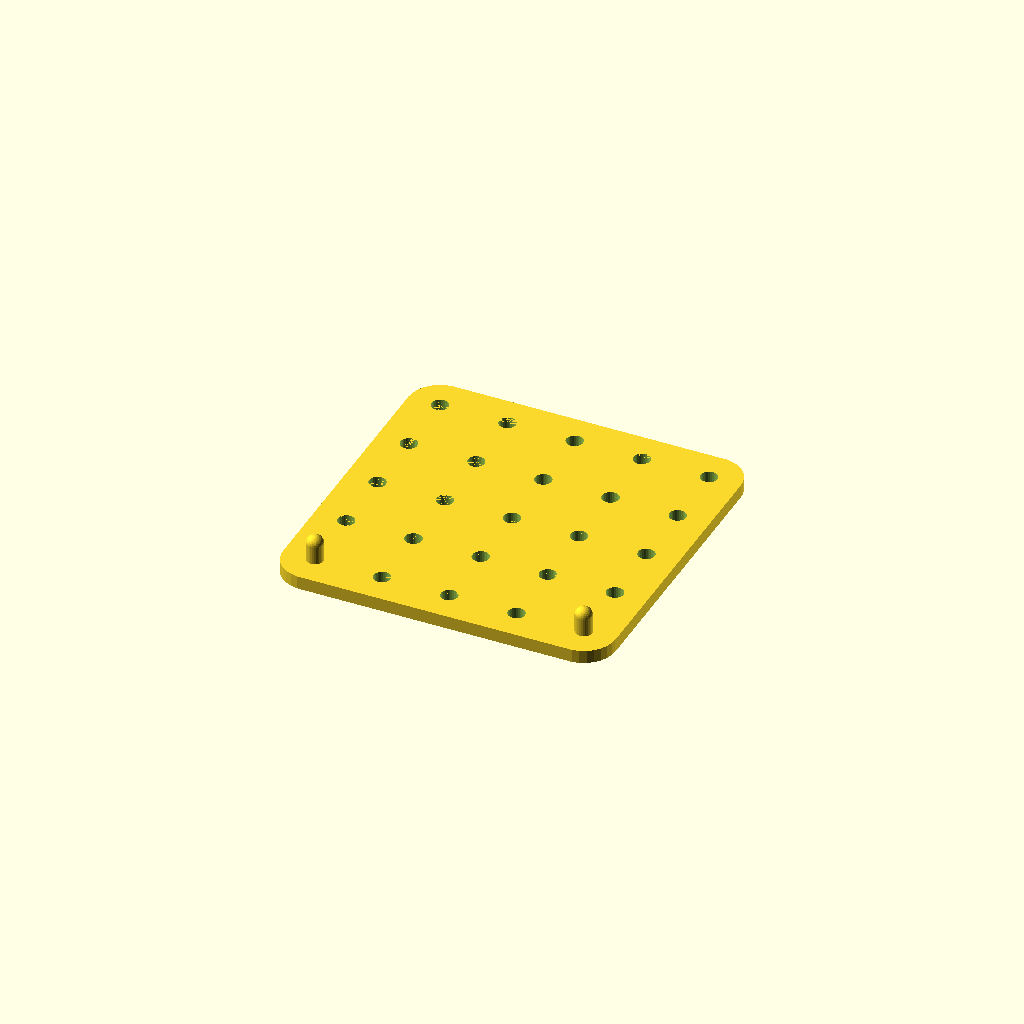
Cell 1 — every parameter at its default value.
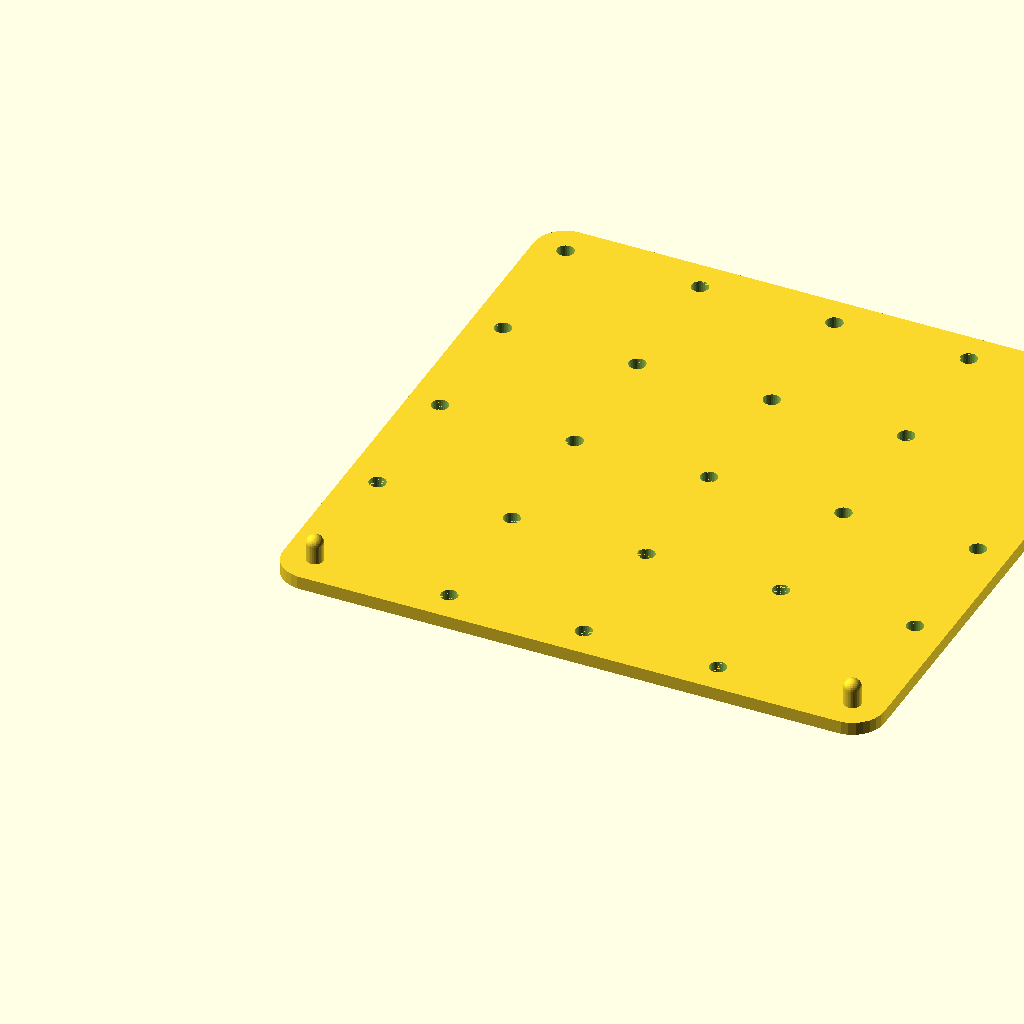
Cell 2 — hole_spacing set to 50.8, the other parameters unchanged.
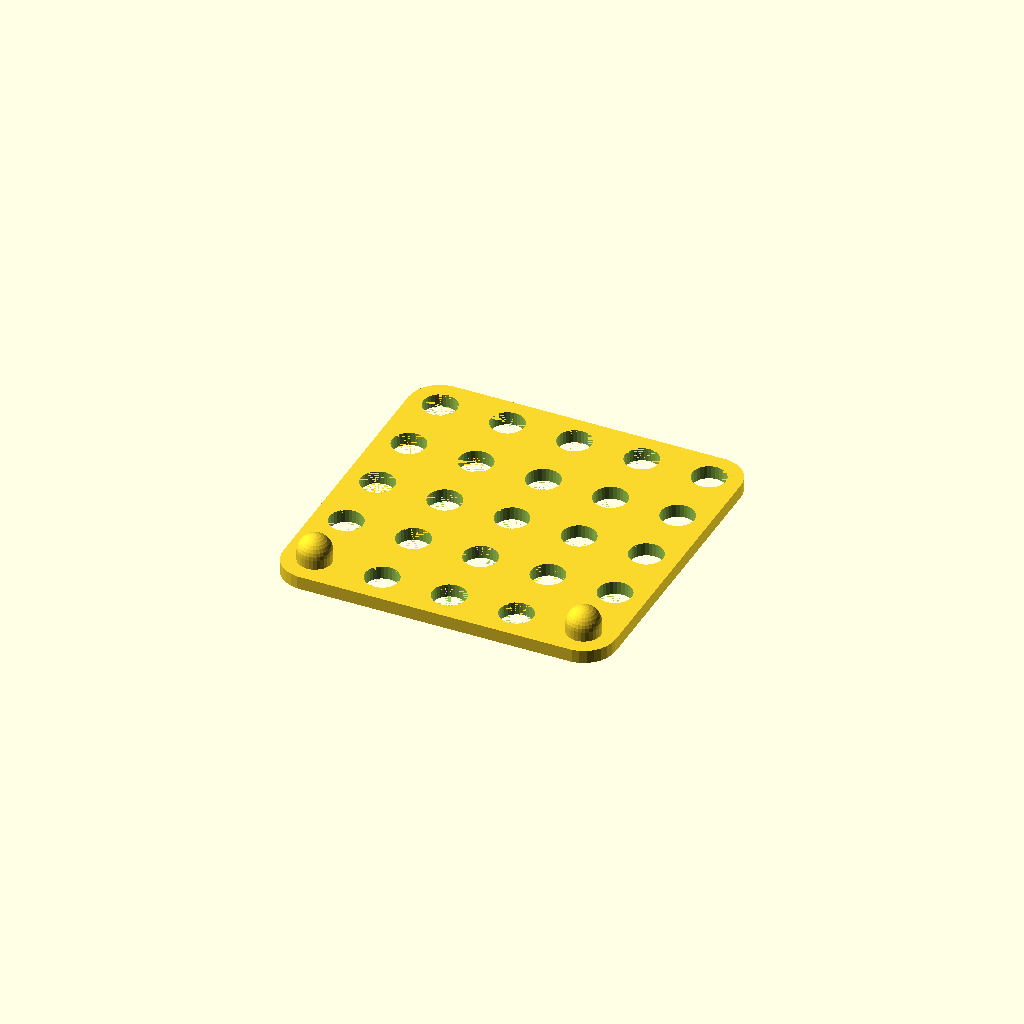
Cell 3 — hole_size set to 12.7, the other parameters unchanged.
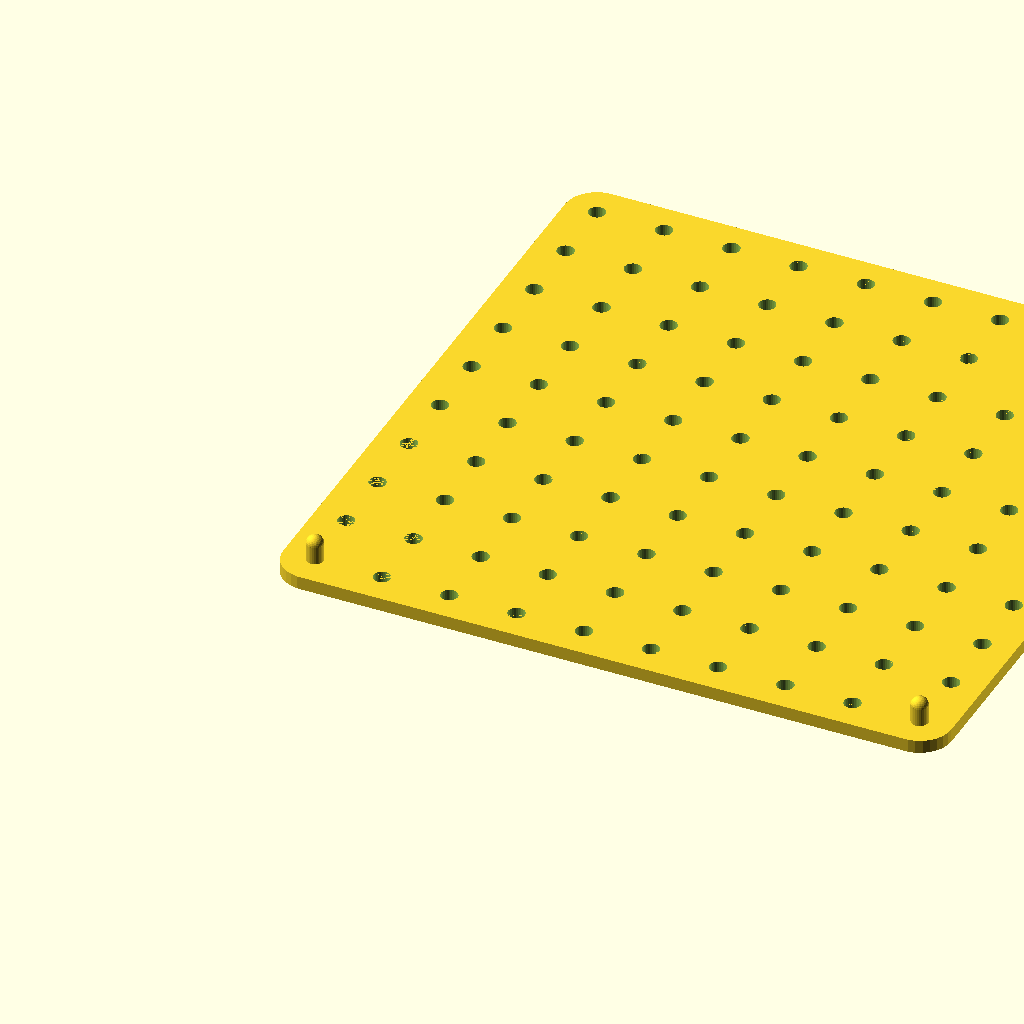
Cell 4: the same model with size = 10.
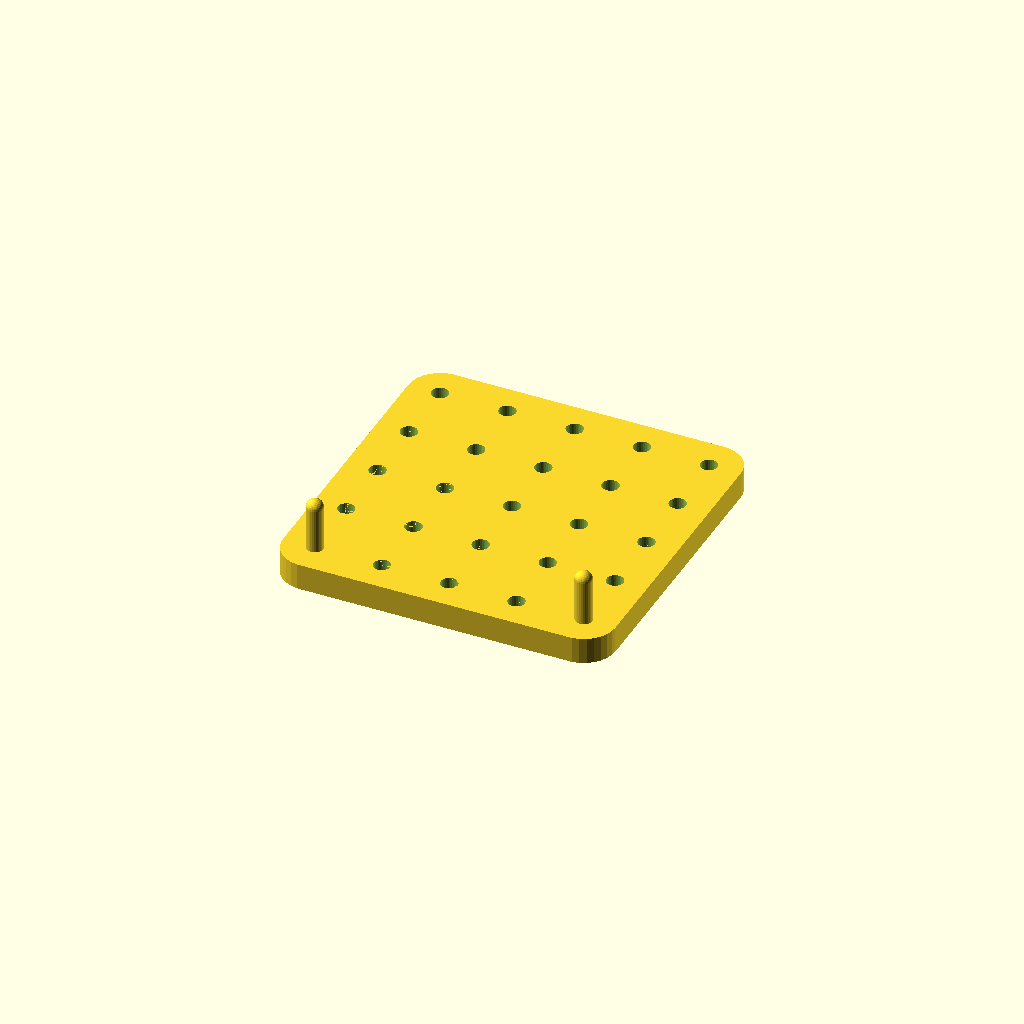
Cell 5 — depth set to 10, the other parameters unchanged.
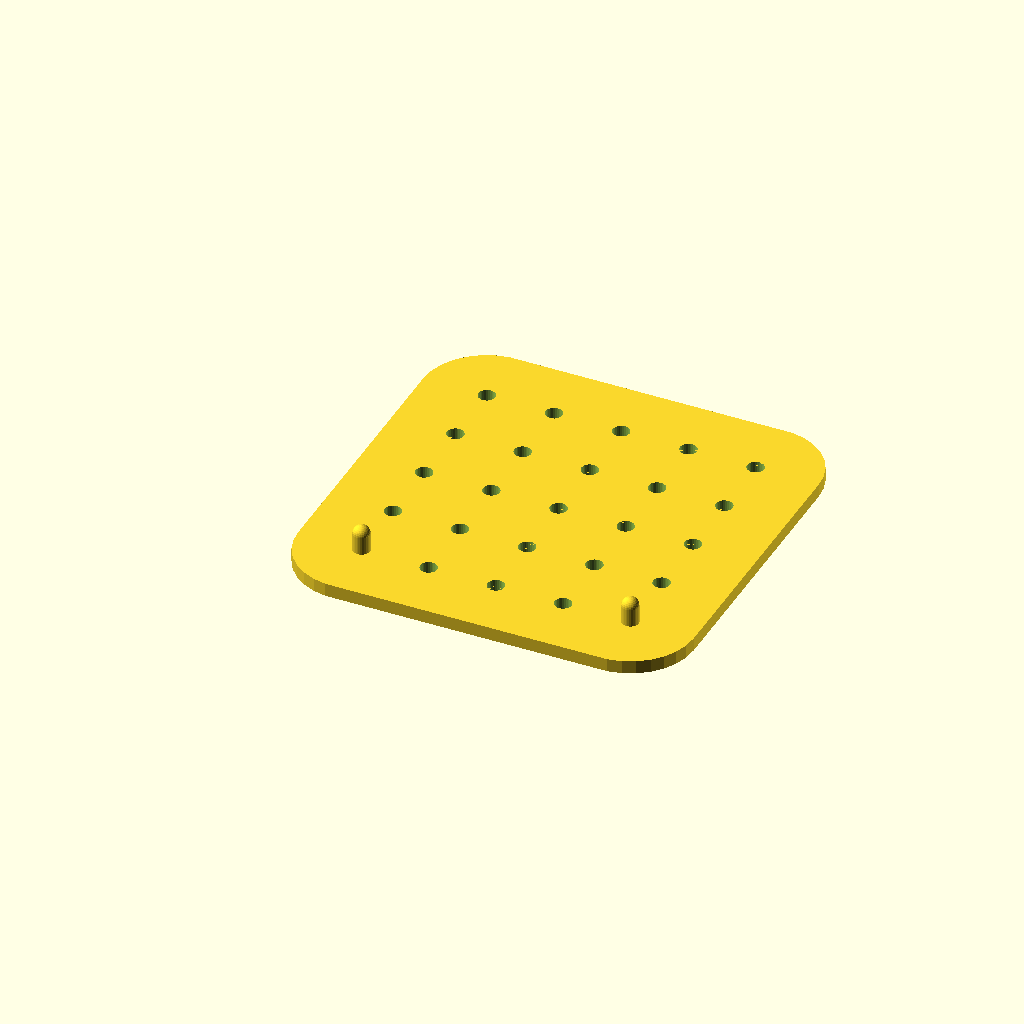
Cell 6: the same model with skirt = 24.
One fixed orthographic camera (rotation 55°, 0°, 25°; colour scheme Cornfield) for every cell.
Source of the model, models/pegboard/drill-guide-thingiverse.scad:
// Imperial: 12.7 (1/2" light duty) or 25.4 (1" heavier duty). Metric: 25 (light duty) or 30 (heavier duty)
hole_spacing = 25.4;
// Imperial: 3.2 (1/8" light duty) or 6.35 (1/4" heavier duty). Metric: 5 (light duty) or 6 (heavier duty)
hole_size = 6.35;
// Number of holes in guide
size = 5;
// Guide thickness (mm)
depth = 5;
// Margin around outer holes (mm)
skirt = 12;

/* [Hidden] */
_epsilon = 0.01;
$fa = $preview ? 12 : 1;
$fs = 0.4;

module hole() {
    translate([0, 0, -_epsilon]) cylinder(h=depth+(_epsilon*2), d=hole_size);
}

module peg() {
    radius = hole_size / 2;
    peg_height = (depth*2)+(_epsilon*2);

    union() {
        cylinder(h=peg_height - radius, d=hole_size);
        translate([0, 0, peg_height - radius]) sphere(r=radius);
    }
}

module rounded_cuboid(size, radius) {
    linear_extrude(height=size[2]) {
        hull() {
            translate([radius, radius]) circle(r=radius);
            translate([size[0]-radius, radius]) circle(r=radius);
            translate([size[0]-radius, size[1]-radius]) circle(r=radius);
            translate([radius, size[1]-radius]) circle(r=radius);
        }
    }
}

difference() {
    rounded_cuboid([(size-1)*hole_spacing+(skirt*2), (size-1)*hole_spacing+(skirt*2), depth], skirt);
    translate([skirt, skirt, 0]) {
        for (x = [0:size-1], y = [0:size-1]) {
            if ((x != 0 || y != 0) && (x != (size-1) || y != 0)) {
                translate([x*hole_spacing, y*hole_spacing, 0]) hole();
            }
        }
    }
}

translate([0, skirt, depth]) {
    translate([skirt, 0, 0]) peg();
    translate([skirt+((size-1)*hole_spacing), 0, 0]) peg();
}
Customizer parameters (derived from the source; name, type, default, range or options):
hole_spacing: number, default 25.4
hole_size: number, default 6.35
size: number, default 5
depth: number, default 5
skirt: number, default 12
